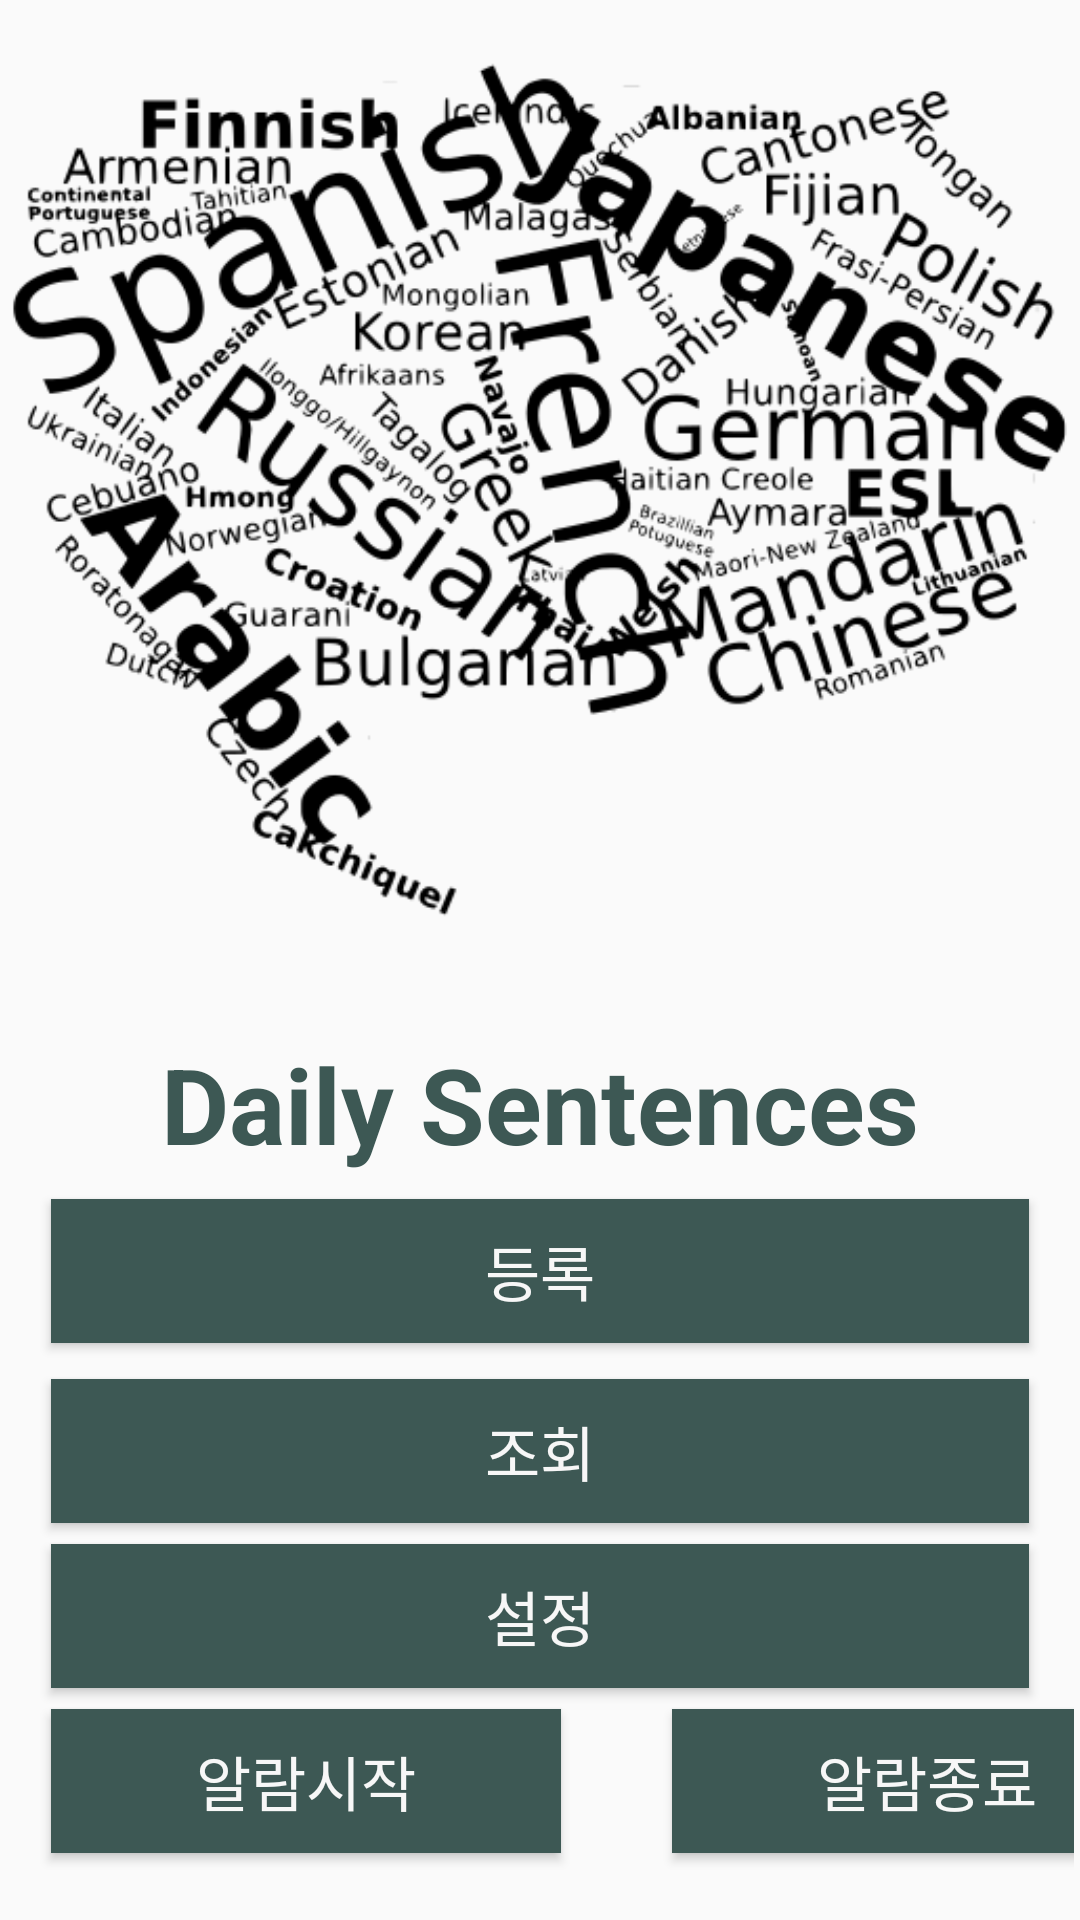

Android layout source for this screen:
<!-- AndroidManifest.xml: application theme AppTheme -->
<!-- res/layout/activity_main_bak.xml -->
<?xml version="1.0" encoding="utf-8"?>
<androidx.constraintlayout.widget.ConstraintLayout xmlns:android="http://schemas.android.com/apk/res/android"
    xmlns:app="http://schemas.android.com/apk/res-auto"
    xmlns:tools="http://schemas.android.com/tools"
    android:layout_width="match_parent"
    android:layout_height="match_parent"
    tools:context=".MainActivity">

    <FrameLayout
        android:id="@+id/frameButtons"
        android:layout_width="0dp"
        android:layout_height="0dp"
        android:layout_marginStart="2dp"
        android:layout_marginLeft="2dp"
        android:layout_marginEnd="2dp"
        android:layout_marginRight="2dp"
        android:layout_marginBottom="3dp"
        android:background="#00000000"
        app:layout_constraintBottom_toBottomOf="parent"
        app:layout_constraintEnd_toEndOf="parent"
        app:layout_constraintStart_toStartOf="parent"
        app:layout_constraintTop_toBottomOf="@+id/frameLayout">

        <Button
            android:id="@+id/buttonVeiwAll"
            android:layout_width="wrap_content"
            android:layout_height="wrap_content"
            android:layout_marginLeft="100dp"
            android:layout_marginTop="350dp"
            android:text="조회"
            android:visibility="invisible" />

        <Button
            android:id="@+id/buttonInsert"
            android:layout_width="match_parent"
            android:layout_height="wrap_content"
            android:layout_marginLeft="15dp"
            android:layout_marginTop="80dp"
            android:layout_marginRight="15dp"
            android:background="#3D5854"
            android:text="등록"
            android:textColor="#F7F7F7"
            android:textSize="20dp"
            android:visibility="visible" />

        <Button
            android:id="@+id/buttonNoti"
            android:layout_width="wrap_content"
            android:layout_height="wrap_content"
            android:layout_marginTop="350dp"
            android:text="NotiTest"
            tools:visibility="invisible" />

        <Button
            android:id="@+id/buttonLoadList"
            android:layout_width="match_parent"
            android:layout_height="wrap_content"
            android:layout_marginLeft="15dp"
            android:layout_marginTop="140dp"
            android:layout_marginRight="15dp"
            android:background="#3D5854"
            android:text="조회"
            android:textColor="#F7F7F7"
            android:textSize="20dp" />

        <Button
            android:id="@+id/buttonAlarmStart"
            android:layout_width="170dp"
            android:layout_height="wrap_content"
            android:layout_marginLeft="15dp"
            android:layout_marginTop="250dp"
            android:background="#3D5854"
            android:text="알람시작"
            android:textColor="#F7F7F7"
            android:textSize="20dp" />

        <Button
            android:id="@+id/buttonAlarmStop"
            android:layout_width="170dp"
            android:layout_height="wrap_content"
            android:layout_marginLeft="222dp"
            android:layout_marginTop="250dp"
            android:layout_marginRight="15dp"
            android:background="#3D5854"
            android:text="알람종료"
            android:textColor="#F7F7F7"
            android:textSize="20dp" />

        <TextView
            android:id="@+id/textView"
            android:layout_width="match_parent"
            android:layout_height="wrap_content"
            android:layout_marginTop="25dp"
            android:gravity="center_horizontal"
            android:text="Daily Sentences"
            android:textAllCaps="false"
            android:textColor="#3D5854"
            android:textSize="35dp"
            android:textStyle="bold" />

        <TextView
            android:id="@+id/textViewAlramStat"
            android:layout_width="300dp"
            android:layout_height="15dp"
            android:layout_marginLeft="15dp"
            android:layout_marginTop="300dp"
            android:textSize="13dp" />

        <Button
            android:id="@+id/buttonSettings"
            android:layout_width="match_parent"
            android:layout_height="wrap_content"
            android:layout_marginLeft="15dp"
            android:layout_marginTop="195dp"
            android:layout_marginRight="15dp"
            android:background="#3D5854"
            android:text="설정"
            android:textSize="20dp" />

        <TextView
            android:id="@+id/textViewNotiTime"
            android:layout_width="match_parent"
            android:layout_height="wrap_content"
            android:layout_marginLeft="15dp"
            android:layout_marginTop="320dp"
            android:layout_marginRight="15dp"
            android:textSize="8dp" />

    </FrameLayout>

    <FrameLayout
        android:id="@+id/frameLayout"
        android:layout_width="0dp"
        android:layout_height="0dp"
        android:layout_marginStart="1dp"
        android:layout_marginLeft="1dp"
        android:layout_marginTop="1dp"
        android:layout_marginEnd="1dp"
        android:layout_marginRight="1dp"
        android:layout_marginBottom="1dp"
        app:layout_constraintBottom_toTopOf="@+id/frameButtons"
        app:layout_constraintEnd_toEndOf="parent"
        app:layout_constraintStart_toStartOf="parent"
        app:layout_constraintTop_toTopOf="parent">

        <ImageView
            android:id="@+id/imageView2"
            android:layout_width="wrap_content"
            android:layout_height="wrap_content"
            android:background="#00000000"
            app:srcCompat="@drawable/main_pic" />
    </FrameLayout>

</androidx.constraintlayout.widget.ConstraintLayout>
<!-- resources referenced by this layout -->
<resources>
  <!-- drawable main_pic: png bitmap (drawable, 73299 bytes) -->
  <style name="AppTheme" parent="Base.Theme.AppCompat.Light.DarkActionBar">
      
          
          <item name="colorPrimary">#6D6C6C</item>
          <item name="colorPrimaryDark">#6D6C6C</item>
          <item name="colorAccent">#C4696565</item> 
          <item name="android:textColorPrimary">#F7F7F7</item> 
      </style>
</resources>
